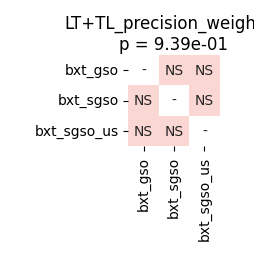

Source data for this figure (header and first rows):
	bxt_gso	bxt_sgso	bxt_sgso_us
bxt_gso	1.0	0.35	0.9799
bxt_sgso	0.35	1.0	0.9799
bxt_sgso_us	0.9799	0.9799	1.0
